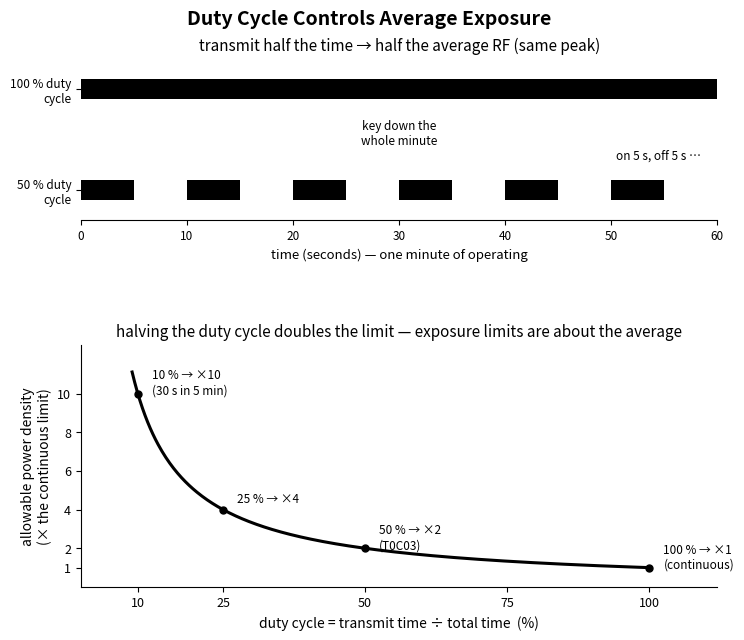

Reproduce this figure in Python. (Note: this script raises an exception after producing the figure.)
"""Generate figures/ch09-duty-cycle.svg — duty cycle vs average exposure.

The T0C concept in the pool's own framing:
- Duty cycle = the percentage of time the transmitter is actually
  transmitting (T0C11); exposure limits are about *average* exposure
  (T0C10), so transmitting less of the time lowers average RF.
- T0C03's worked arithmetic: dropping from 100% to 50% duty cycle doubles
  the allowable power density (factor of 2). Scaling continues inversely:
  25% -> x4, 10% -> x10 (r4's practice example: 30 s in 5 min = 10%).

Top panel: transmit timelines (continuous vs half-time keying) — same peak,
half the average. Bottom panel: allowable power density vs duty cycle, with
the pool's points marked. Single-color (black) on transparent, then
post-processed: #000000 -> currentColor (the established pattern).
"""

import matplotlib
matplotlib.use("Agg")
import matplotlib.pyplot as plt
import numpy as np

INK = "black"

fig = plt.figure(figsize=(7.4, 6.6))
gs = fig.add_gridspec(2, 1, height_ratios=[1, 1.5], hspace=0.62,
                      top=0.90, bottom=0.10, left=0.11, right=0.97)

fig.suptitle("Duty Cycle Controls Average Exposure", fontsize=14,
             fontweight="bold", color=INK, y=0.975)

# ---- panel A: transmit timelines ----------------------------------------
a = fig.add_subplot(gs[0])
T = 60.0  # one-minute window
# 100% row (y=10): keyed the whole window; 50% row (y=0): 5 s on / 5 s off
a.broken_barh([(0, T)], (9, 2), facecolors=INK)
a.broken_barh([(t, 5) for t in np.arange(0, T, 10)], (-1, 2), facecolors=INK)
a.set_ylim(-3, 13)
a.set_xlim(0, T)
a.set_yticks([0, 10])
a.set_yticklabels(["50 % duty\ncycle", "100 % duty\ncycle"], fontsize=9,
                  color=INK)
a.set_xlabel("time (seconds) — one minute of operating", fontsize=9.5,
             color=INK)
a.set_title("transmit half the time → half the average RF (same peak)",
            fontsize=11, color=INK)
for side in ("top", "right", "left"):
    a.spines[side].set_visible(False)
a.spines["bottom"].set_color(INK)
a.tick_params(colors=INK, labelsize=8.5)
a.annotate("key down the\nwhole minute", xy=(30, 10), xytext=(30, 5.6),
           fontsize=8.5, color=INK, ha="center", va="center")
a.annotate("on 5 s, off 5 s …", xy=(52, 0), xytext=(58.5, 3.4),
           fontsize=8.5, color=INK, ha="right", va="center")

# ---- panel B: allowable power density vs duty cycle ----------------------
b = fig.add_subplot(gs[1])
d = np.linspace(9, 100, 400)
b.plot(d, 100.0 / d, color=INK, linewidth=2.2)
pts = [(100, 1, "100 % → ×1\n(continuous)"), (50, 2, "50 % → ×2\n(T0C03)"),
       (25, 4, "25 % → ×4"), (10, 10, "10 % → ×10\n(30 s in 5 min)")]
for x, y, lab in pts:
    b.plot([x], [y], marker="o", color=INK, markersize=5)
    b.annotate(lab, xy=(x, y), xytext=(x + 2.5, y + 0.55), fontsize=8.5,
               color=INK, ha="left", va="center")
b.set_xlim(0, 112)
b.set_ylim(0, 12.5)
b.set_xlabel("duty cycle = transmit time ÷ total time  (%)", fontsize=10,
             color=INK)
b.set_ylabel("allowable power density\n(× the continuous limit)", fontsize=10,
             color=INK)
b.set_title("halving the duty cycle doubles the limit — exposure limits "
            "are about the average", fontsize=11, color=INK)
b.set_xticks([10, 25, 50, 75, 100])
b.set_yticks([1, 2, 4, 6, 8, 10])
for side in ("top", "right"):
    b.spines[side].set_visible(False)
for side in ("left", "bottom"):
    b.spines[side].set_color(INK)
b.tick_params(colors=INK, labelsize=9)

out = "figures/ch09-duty-cycle.svg"
fig.savefig(out, transparent=True)

# theme-able: black -> currentColor
with open(out, encoding="utf-8") as fh:
    svg = fh.read()
svg = svg.replace("#000000", "currentColor")
with open(out, "w", encoding="utf-8") as fh:
    fh.write(svg)
print("wrote", out)
